Photos from the image-classification dataset "data" in the GitHub repository bhuvanesh2235/Intelligent-Logistics-E-Commerce-Hub. Its 2 classes are: damaged, non damaged.

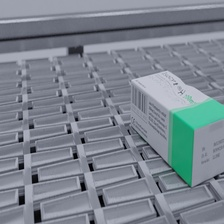
Label: damaged

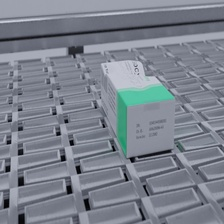
Label: damaged

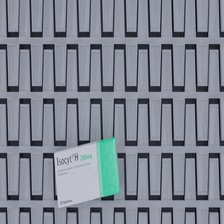
Label: non damaged

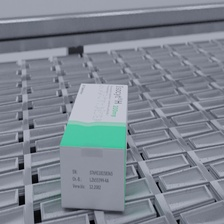
Label: non damaged

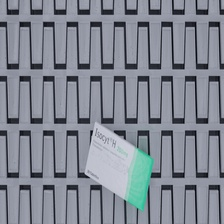
Label: damaged

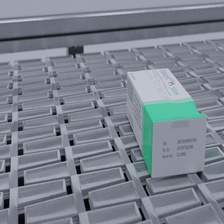
Label: non damaged
